Photos from the image-classification dataset "data_labeled" in the GitHub repository paschok/Interactive-Machine-Learning. Its 6 classes are: Blastoise, Charizard, Charmeleon, Ivysaur, Venusaur, Wartortle.

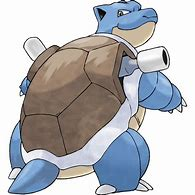
Label: Blastoise

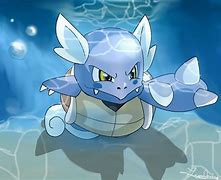
Label: Wartortle

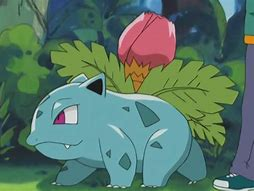
Label: Ivysaur

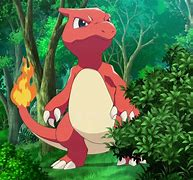
Label: Charmeleon

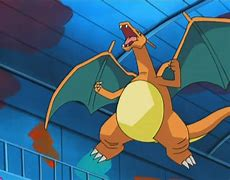
Label: Charizard

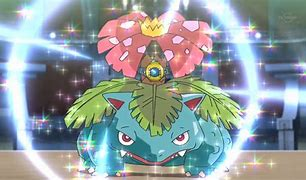
Label: Venusaur
